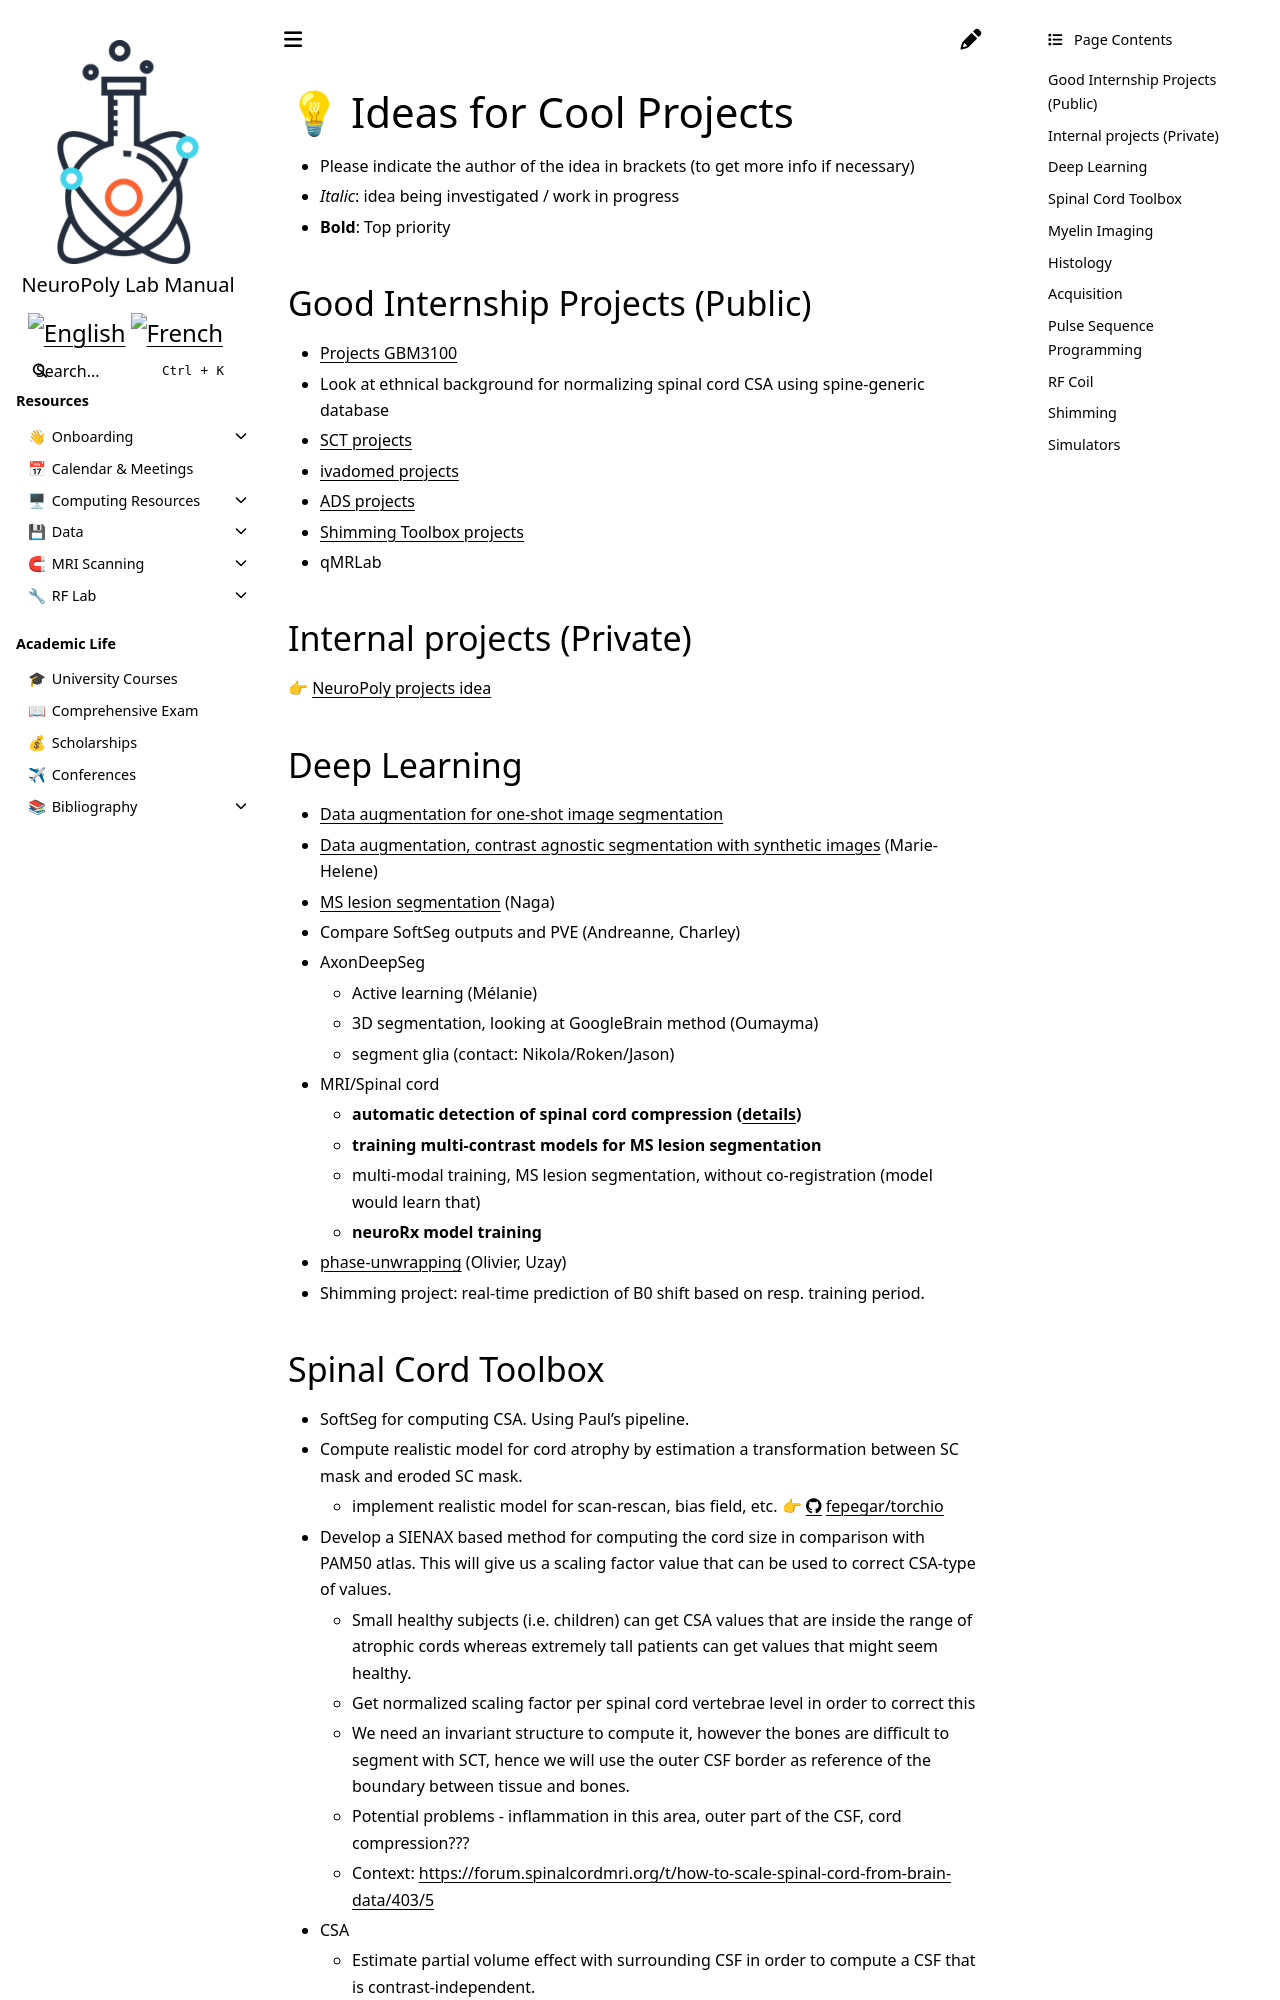

repository: neuropoly/intranet.neuro.polymtl.ca · page: ideas-for-cool-projects.html · generator: sphinx

---
description: >-
  Do you have an idea for a cool research project? Awesome! Please write it down
  below 👇
---

# <span>💡</span> Ideas for Cool Projects

* Please indicate the author of the idea in brackets (to get more info if necessary)
* _Italic_: idea being investigated / work in progress
* **Bold**: Top priority

## Good Internship Projects (Public)

* [Projects GBM3100](https://drive.google.com/drive/folders/1\_LuA1rKbHq6sgacGRvw3\_Er7sCWND0wt)
* Look at ethnical background for normalizing spinal cord CSA using spine-generic database
* [SCT projects](https://github.com/neuropoly/spinalcordtoolbox/issues?q=is%3Aopen+is%3Aissue+label%3A%22good+internship+project%22)
* [ivadomed projects](https://github.com/ivadomed/ivadomed/issues?q=is%3Aopen+is%3Aissue+label%3A%22Good+intership+project%22)
* [ADS projects](https://github.com/neuropoly/axondeepseg/labels/good%20internship%20project)
* [Shimming Toolbox projects](https://github.com/shimming-toolbox/shimming-toolbox/labels/good%20internship%20project)
* qMRLab

## Internal projects (Private)

 👉 [NeuroPoly projects idea](https://github.com/neuropoly/idea-projects)

## Deep Learning

* [Data augmentation for one-shot image segmentation](https://arxiv.org/pdf/1902.09383v1.pdf)
* [Data augmentation, contrast agnostic segmentation with synthetic images](https://arxiv.org/abs/2003.01995) (Marie-Helene)
* [MS lesion segmentation](https://github.com/ivadomed/pipeline-ms-lesion) (Naga)
* Compare SoftSeg outputs and PVE (Andreanne, Charley)
* AxonDeepSeg
  * Active learning (Mélanie)
  * 3D segmentation, looking at GoogleBrain method (Oumayma)
  * segment glia (contact: Nikola/Roken/Jason)
* MRI/Spinal cord
  * **automatic detection of spinal cord compression ([details](https://github.com/neuropoly/idea-projects/issues/2))**
  * **training multi-contrast models for MS lesion segmentation**
  * multi-modal training, MS lesion segmentation, without co-registration (model would learn that)
  * **neuroRx model training**
* [phase-unwrapping](https://github.com/neuropoly/ml-phase-unwrapping) (Olivier, Uzay)
* Shimming project: real-time prediction of B0 shift based on resp. training period.
